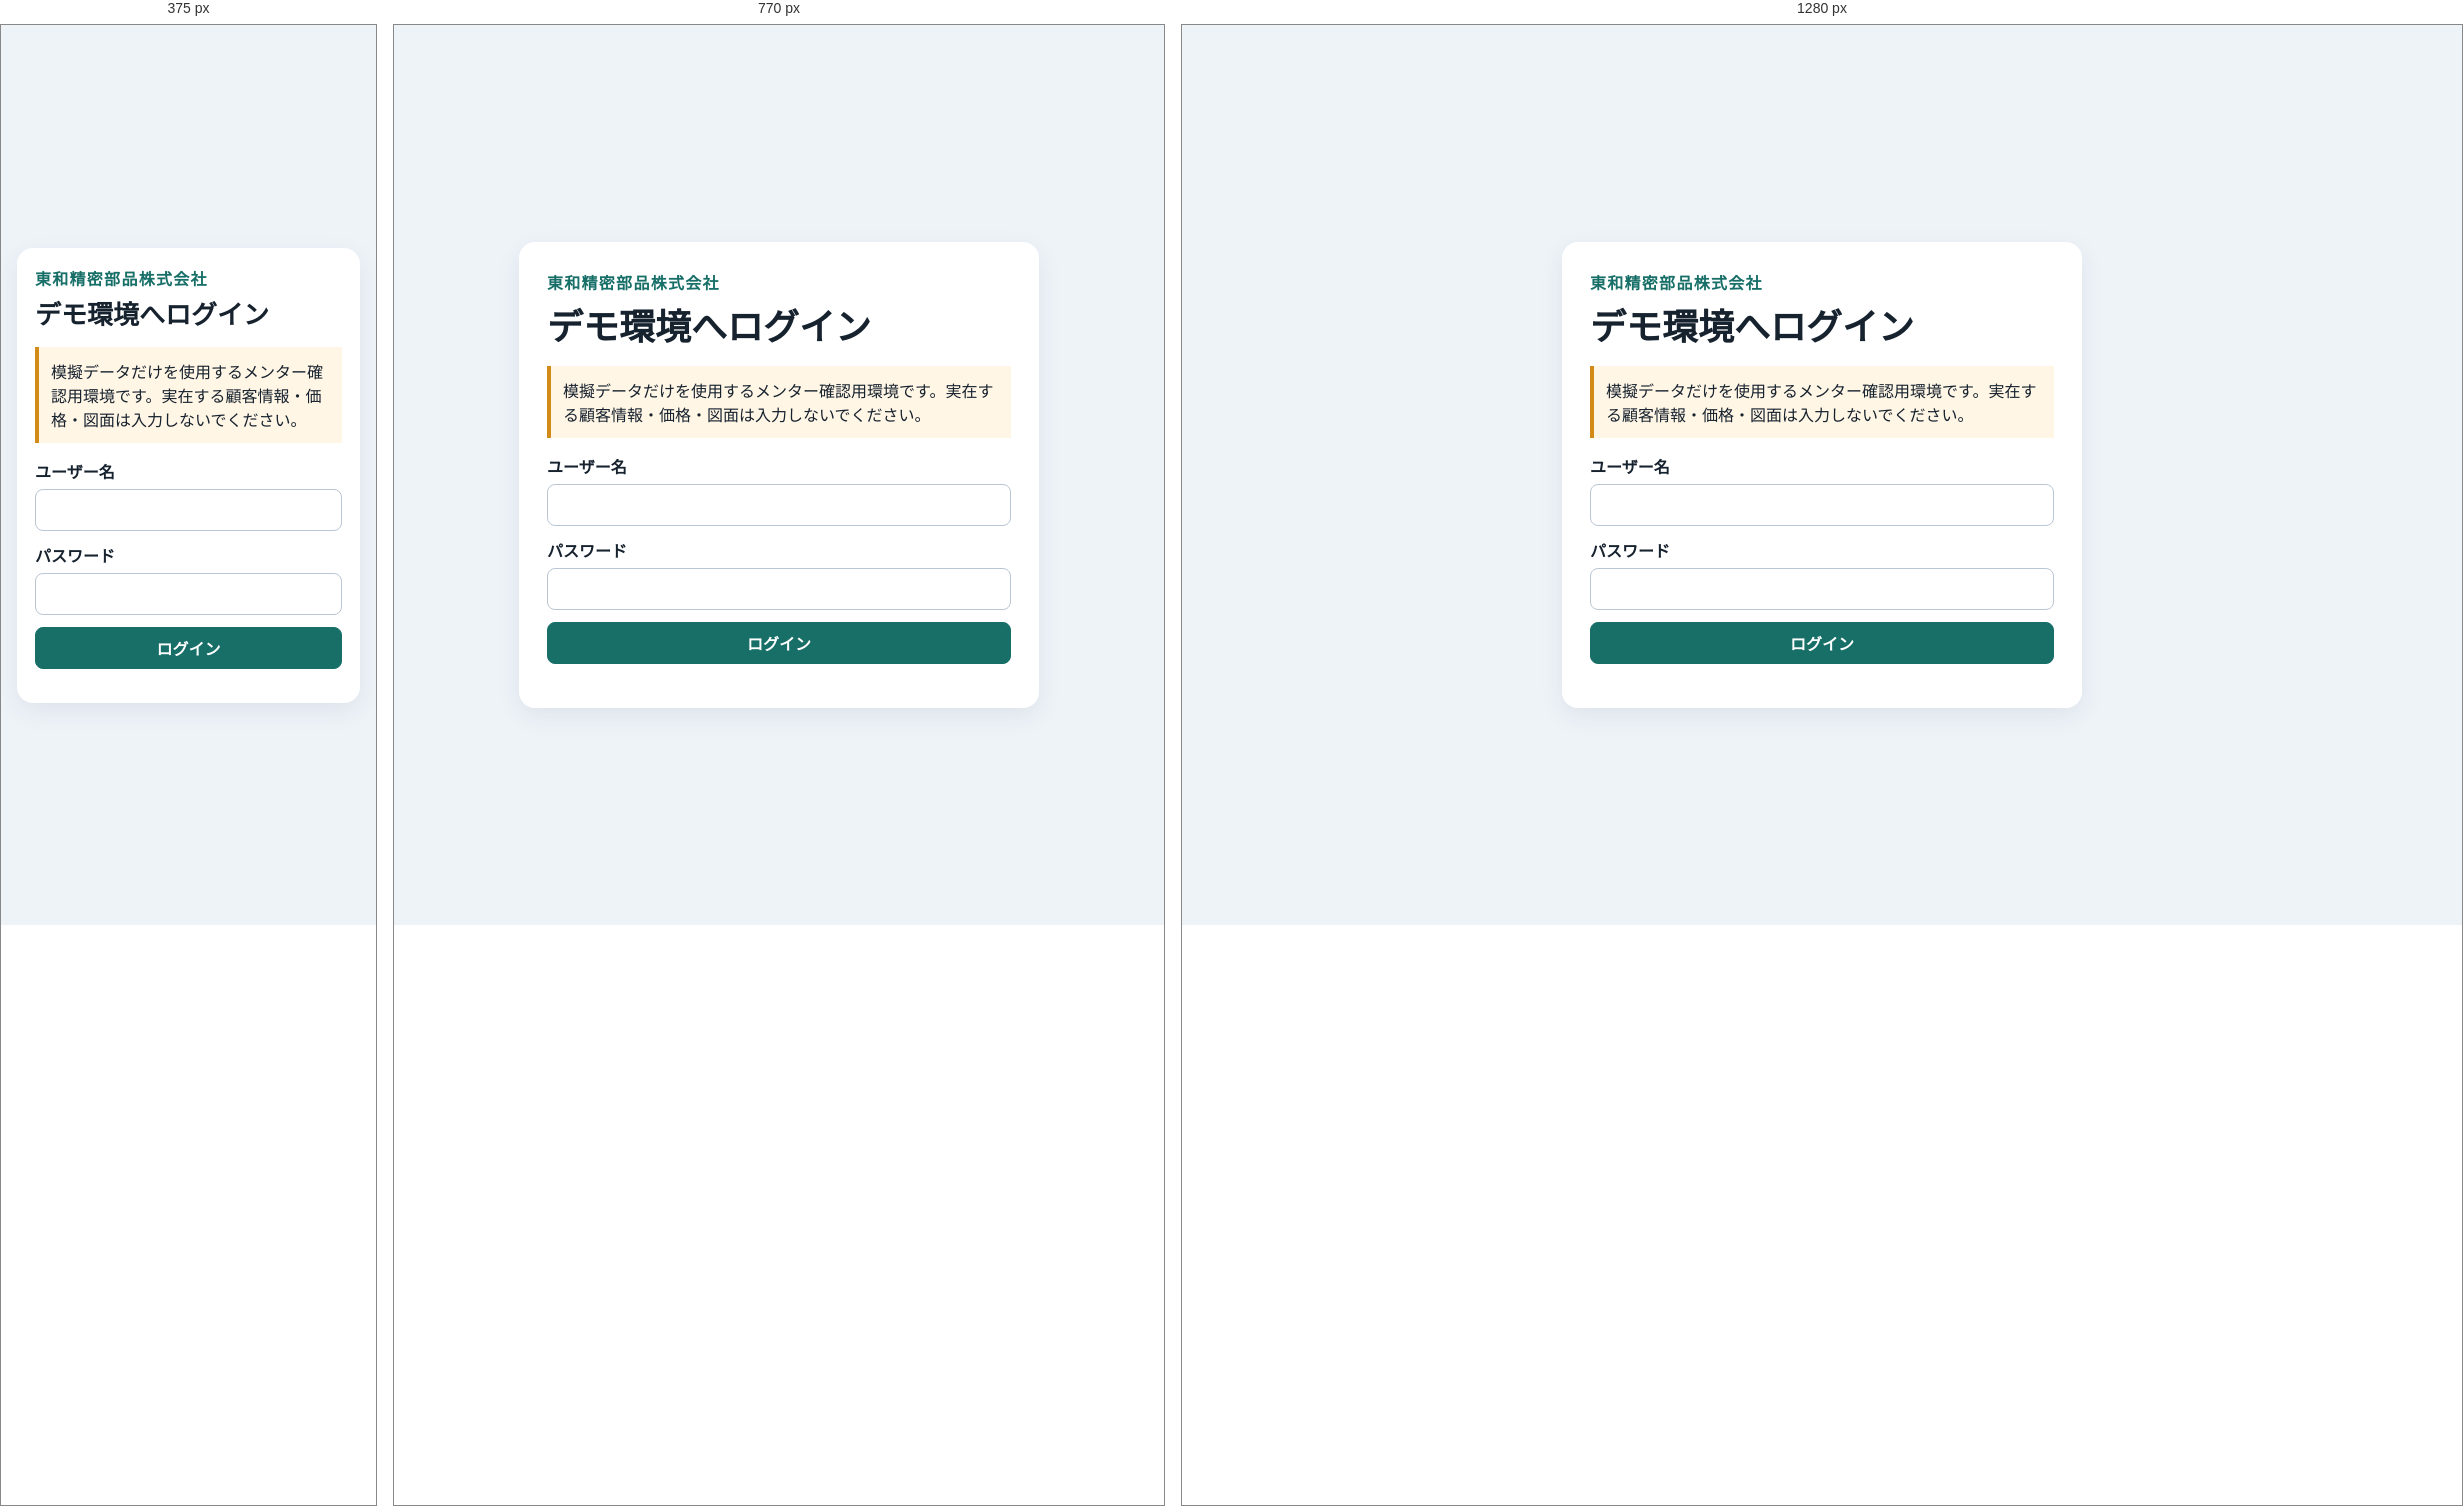
Rendered at 375 px, 770 px and 1280 px, left to right.

<!-- file: login.html -->
<!doctype html>
<html lang="ja">
  <head>
    <meta charset="utf-8">
    <meta name="viewport" content="width=device-width, initial-scale=1">
    <title>ログイン | 見積・受注前処理エージェント</title>
    <link rel="stylesheet" href="/styles.css">
  </head>
  <body class="login-page">
    <main class="login-main">
      <section class="login-card" aria-labelledby="login-title">
        <p class="eyebrow dark">東和精密部品株式会社</p>
        <h1 id="login-title">デモ環境へログイン</h1>
        <p class="notice">模擬データだけを使用するメンター確認用環境です。実在する顧客情報・価格・図面は入力しないでください。</p>
        <form id="login-form" class="login-form">
          <label>ユーザー名<input id="username" name="username" autocomplete="username" required maxlength="100"></label>
          <label>パスワード<input id="password" name="password" type="password" autocomplete="current-password" required maxlength="300"></label>
          <button type="submit">ログイン</button>
        </form>
        <p id="login-message" role="alert" aria-live="polite"></p>
      </section>
    </main>
    <script type="module" src="/login.js"></script>
  </body>
</html>


/* @media block from styles.css */
@media (max-width: 680px) { .extraction-form { grid-template-columns: 1fr; } section { padding: 18px; } }

/* @media block from styles.css */
@media (max-width: 860px) { .approval-input-grid { grid-template-columns: repeat(2, minmax(0, 1fr)); } }

/* @media block from styles.css */
@media (max-width: 680px) { .review-grid, .approval-input-grid { grid-template-columns: 1fr; } }